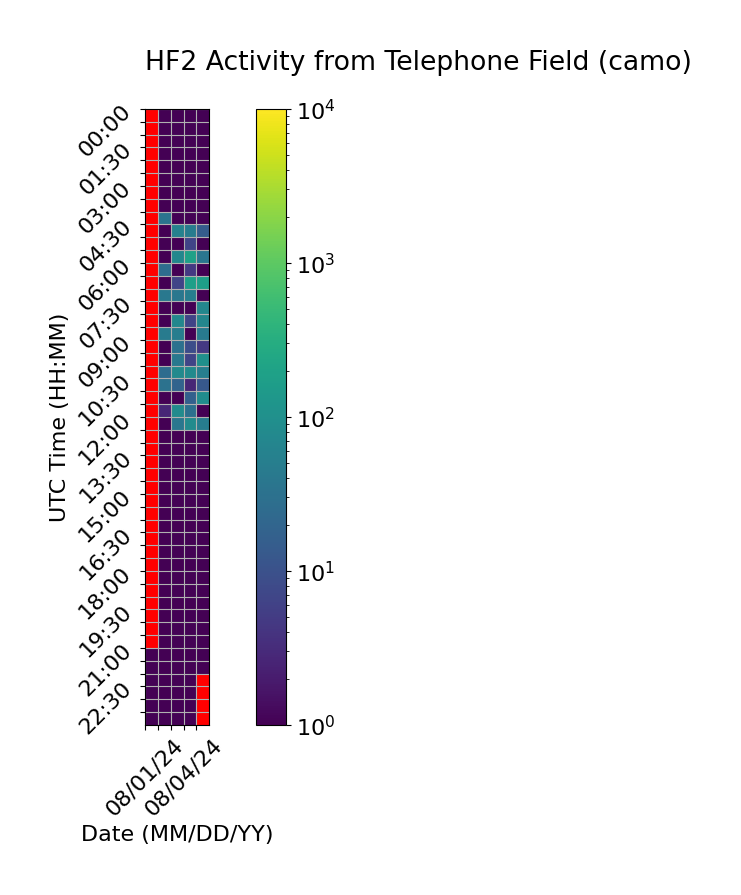

The file beside this chart, header and first rows:
Time (UTC), 08/01/24, 08/02/24, 08/03/24, 08/04/24, 08/05/24
00:00, , 1.0, 1.0, 1.0, 1.0
00:30, , 1.0, 1.0, 1.0, 1.0
01:00, , 1.0, 1.0, 1.0, 1.0
01:30, , 1.0, 1.0, 1.0, 1.0
02:00, , 1.0, 1.0, 1.0, 1.0
02:30, , 1.0, 1.0, 1.0, 1.0
03:00, , 1.0, 1.0, 1.0, 1.0
03:30, , 1.0, 1.0, 1.0, 1.0
04:00, , 34.33, 1.0, 1.0, 1.0
04:30, , 1.0, 58.67, 48.33, 14.67
05:00, , 1.0, 1.0, 6.667, 1.0
05:30, , 1.0, 70.67, 196.0, 36.67
06:00, , 26.67, 1.0, 4.667, 1.0
06:30, , 1.0, 6.667, 180.0, 174.3
07:00, , 40.67, 38.67, 50.33, 1.0
07:30, , 1.0, 1.0, 1.0, 70.33
08:00, , 1.0, 70.67, 6.667, 68.33
08:30, , 46.67, 50.33, 1.0, 42.33
09:00, , 1.0, 30.67, 8.667, 4.667
09:30, , 1.0, 40.67, 6.667, 98.33
10:00, , 26.33, 82.67, 82.67, 52.0
10:30, , 32.67, 18.67, 2.667, 12.67
11:00, , 1.0, 1.0, 16.67, 86.67
11:30, , 2.667, 86.33, 30.33, 1.0
12:00, , 1.0, 38.67, 84.33, 48.67
12:30, , 1.0, 1.0, 1.0, 1.0
13:00, , 1.0, 1.0, 1.0, 1.0
13:30, , 1.0, 1.0, 1.0, 1.0
14:00, , 1.0, 1.0, 1.0, 1.0
14:30, , 1.0, 1.0, 1.0, 1.0
15:00, , 1.0, 1.0, 1.0, 1.0
15:30, , 1.0, 1.0, 1.0, 1.0
16:00, , 1.0, 1.0, 1.0, 1.0
16:30, , 1.0, 1.0, 1.0, 1.0
17:00, , 1.0, 1.0, 1.0, 1.0
17:30, , 1.0, 1.0, 1.0, 1.0
18:00, , 1.0, 1.0, 1.0, 1.0
18:30, , 1.0, 1.0, 1.0, 1.0
19:00, , 1.0, 1.0, 1.0, 1.0
19:30, , 1.0, 1.0, 1.0, 1.0
20:00, , 1.0, 1.0, 1.0, 1.0
20:30, , 1.0, 1.0, 1.0, 1.0
21:00, 0.6667, 1.0, 1.0, 1.0, 1.0
21:30, 1.0, 1.0, 1.0, 1.0, 0.3333
22:00, 1.0, 1.0, 1.0, 1.0, 
22:30, 1.0, 1.0, 1.0, 1.0, 
23:00, 1.0, 1.0, 1.0, 1.0, 
23:30, 1.0, 1.0, 1.0, 1.0, 
